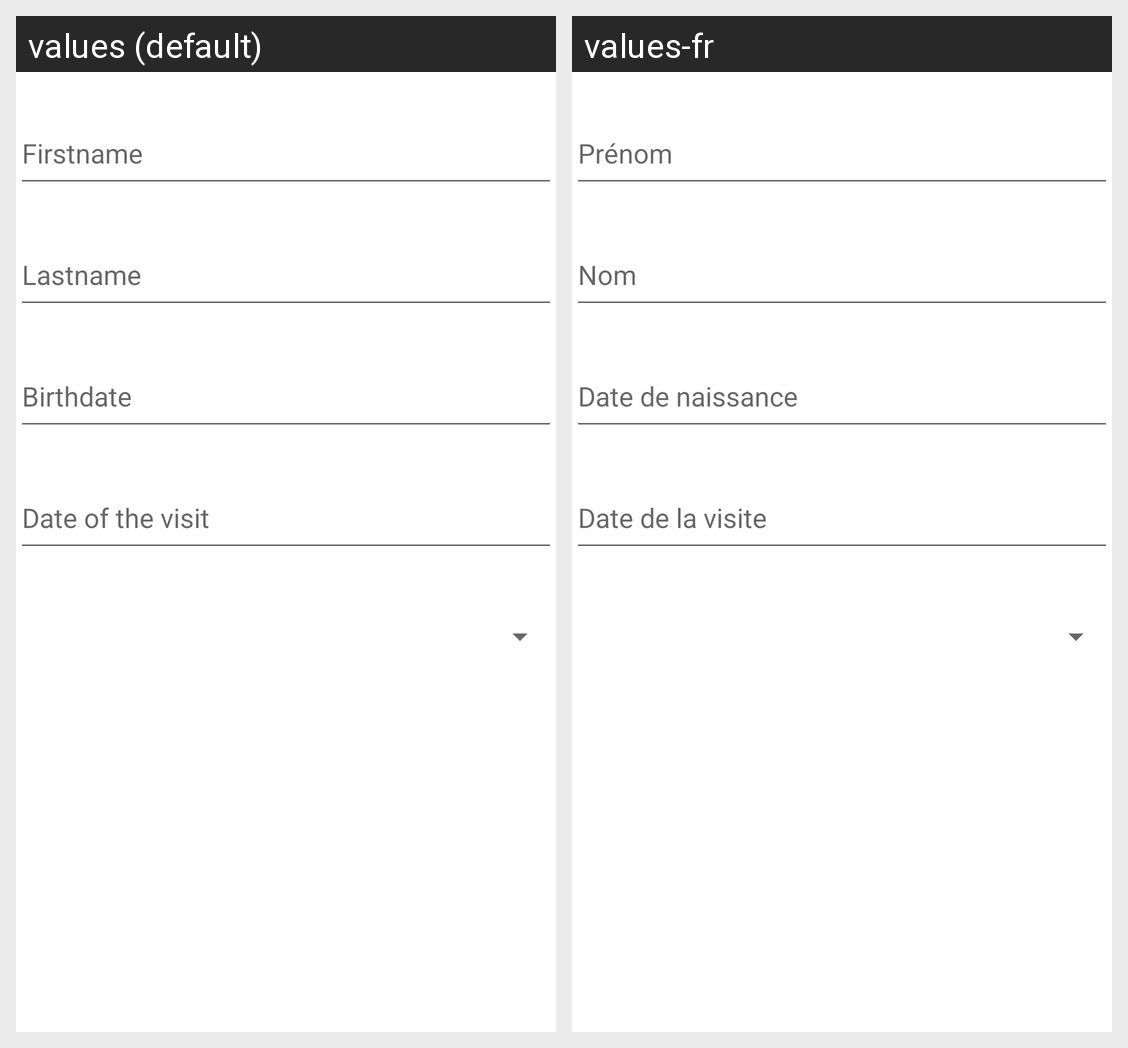

This grid shows one Android layout under two languages. Give, for every string resource on the screen, its name, the default text and each shown locale's text.
Android screen res/layout/activity_visitor_detail.xml rendered under 2 locales, left to right: values (default), values-fr. Device: Nexus 5 (rendered at 1080×1920; each locale shown at half size, 540×960, under a caption strip naming it); theme Theme.FunPark.
Strings drawn on this screen, with the default value and each locale's value (text and hints the layout hard-codes, and strings that could not be matched under every locale, appear in the picture but are not listed):

firstName
  values: Firstname
  values-fr: Prénom

lastName
  values: Lastname
  values-fr: Nom

birthDate
  values: Birthdate
  values-fr: Date de naissance

visitDate
  values: Date of the visit
  values-fr: Date de la visite
